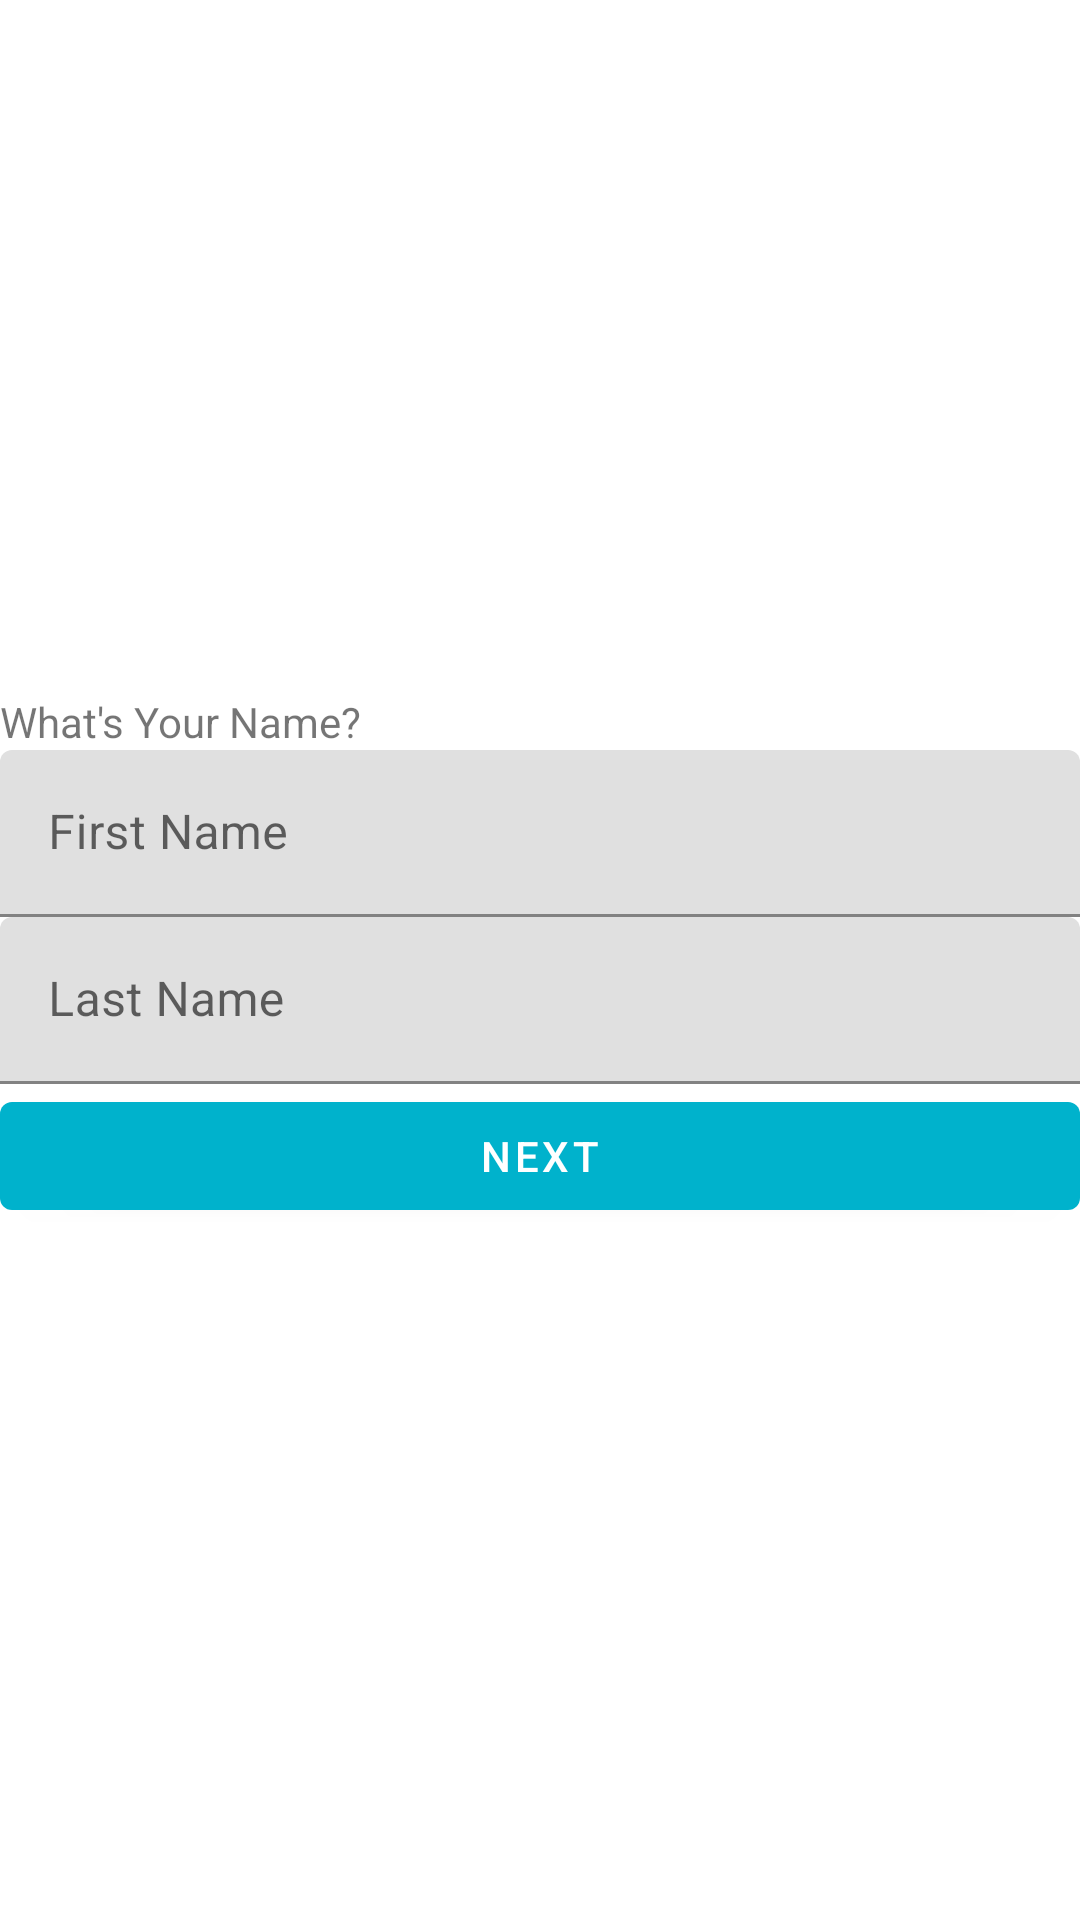

Reconstruct the res/layout file that produces this screen, plus the resources it refers to.
<!-- AndroidManifest.xml: application theme Theme.Material_design_jan12_trint02 -->
<!-- res/layout/activity_second.xml -->
<?xml version="1.0" encoding="utf-8"?>
<androidx.constraintlayout.widget.ConstraintLayout xmlns:android="http://schemas.android.com/apk/res/android"
    android:layout_width="match_parent"
    android:layout_height="match_parent"
    xmlns:app="http://schemas.android.com/apk/res-auto">

    <com.google.android.material.textview.MaterialTextView
        android:id="@+id/askNameTv"
        android:layout_width="match_parent"
        android:layout_height="wrap_content"
        android:text="@string/ask_name"
        app:layout_constraintTop_toTopOf="parent"
        app:layout_constraintStart_toStartOf="parent"
        app:layout_constraintEnd_toEndOf="parent"
        app:layout_constraintBottom_toTopOf="@+id/firstNameTextField"
        app:layout_constraintVertical_chainStyle="packed"/>

    <com.google.android.material.textfield.TextInputLayout
        android:id="@+id/firstNameTextField"
        android:layout_width="match_parent"
        android:layout_height="wrap_content"
        android:hint="@string/first_name"
        app:layout_constraintTop_toBottomOf="@+id/askNameTv"
        app:layout_constraintStart_toStartOf="parent"
        app:layout_constraintEnd_toEndOf="parent"
        app:layout_constraintBottom_toTopOf="@id/lastNameTextField"
        >

        <com.google.android.material.textfield.TextInputEditText
            android:id="@+id/firstNameEt"
            android:layout_width="match_parent"
            android:layout_height="wrap_content"/>

    </com.google.android.material.textfield.TextInputLayout>

    <com.google.android.material.textfield.TextInputLayout
        android:id="@+id/lastNameTextField"
        android:layout_width="match_parent"
        android:layout_height="wrap_content"
        android:hint="@string/last_name"
        app:layout_constraintTop_toBottomOf="@+id/firstNameTextField"
        app:layout_constraintStart_toStartOf="parent"
        app:layout_constraintEnd_toEndOf="parent"
        app:layout_constraintBottom_toTopOf="@id/secondNextBtn">

        <com.google.android.material.textfield.TextInputEditText
            android:id="@+id/lastNameEt"
            android:layout_width="match_parent"
            android:layout_height="wrap_content"/>

    </com.google.android.material.textfield.TextInputLayout>

    <com.google.android.material.button.MaterialButton
        android:id="@+id/secondNextBtn"
        android:layout_width="match_parent"
        android:layout_height="wrap_content"
        android:text="@string/next"
        app:layout_constraintTop_toBottomOf="@id/lastNameTextField"
        app:layout_constraintStart_toStartOf="parent"
        app:layout_constraintEnd_toEndOf="parent"
        app:layout_constraintBottom_toBottomOf="parent"
        app:layout_constraintVertical_chainStyle="packed"/>



</androidx.constraintlayout.widget.ConstraintLayout>
<!-- resources referenced by this layout -->
<resources>
  <string name="ask_name">What\'s Your Name?</string>
  <string name="first_name">First Name</string>
  <string name="last_name">Last Name</string>
  <string name="next">Next</string>
  <style name="Theme.Material_design_jan12_trint02" parent="Theme.MaterialComponents.DayNight.DarkActionBar">
          
          <item name="colorPrimary">@color/lonely_mountain_blue</item>
          <item name="colorPrimaryVariant">@color/lonely_mountain_blue_light</item>
          <item name="colorOnPrimary">@color/white</item>
          
          <item name="colorSecondary">@color/lonely_mountain_blue_dark</item>
          <item name="colorSecondaryVariant">@color/teal_700</item>
          <item name="colorOnSecondary">@color/black</item>
          
          <item name="android:statusBarColor" tools:targetApi="l">?attr/colorPrimaryVariant</item>
          
      </style>
  <color name="lonely_mountain_blue">#00b2cc</color>
  <color name="lonely_mountain_blue_light">#60e4ff</color>
  <color name="white">#FFFFFFFF</color>
  <color name="lonely_mountain_blue_dark">#00829b</color>
  <color name="teal_700">#FF018786</color>
  <color name="black">#FF000000</color>
</resources>
